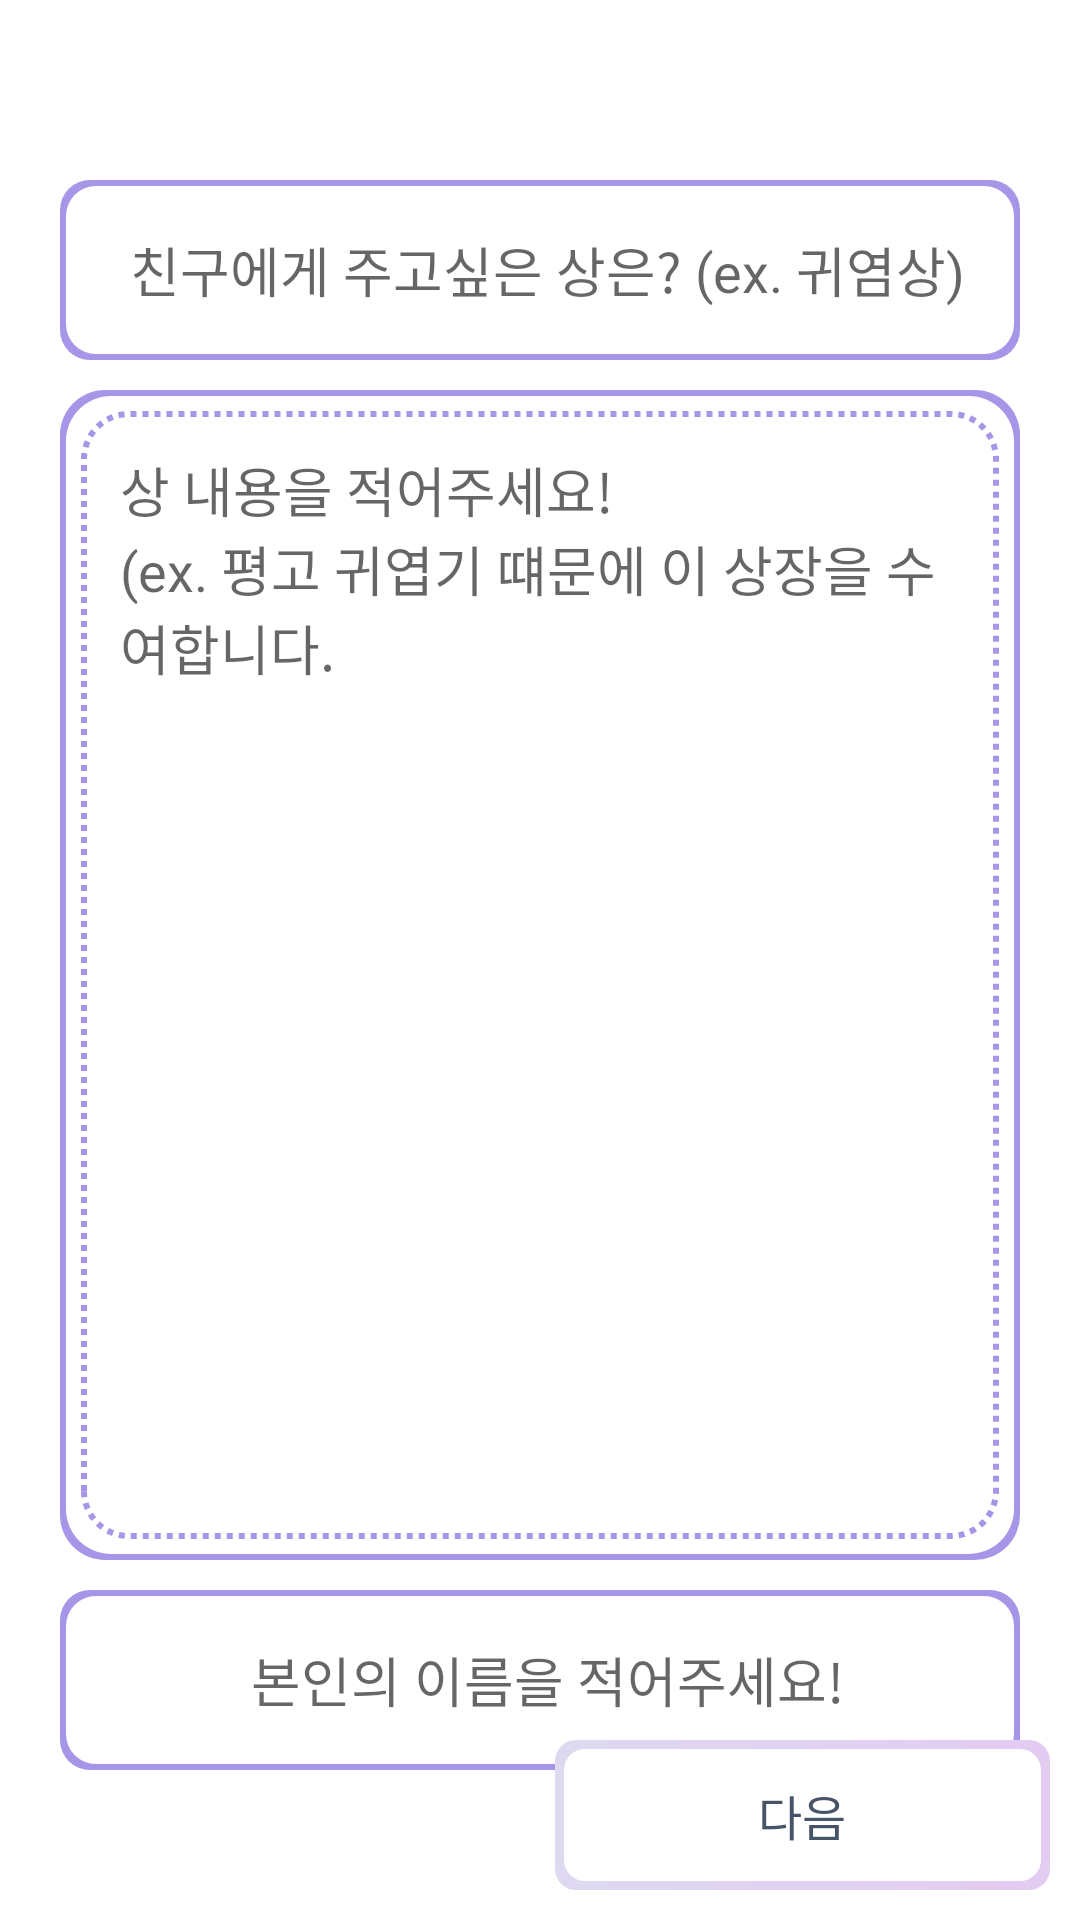

Reconstruct the res/layout file that produces this screen, plus the resources it refers to.
<!-- AndroidManifest.xml: application theme Theme.HappyBirthDay -->
<!-- res/layout/fragment_award_makeing_writing_page.xml -->
<?xml version="1.0" encoding="utf-8"?>
<RelativeLayout
    xmlns:android="http://schemas.android.com/apk/res/android"
    xmlns:app="http://schemas.android.com/apk/res-auto"
    xmlns:tools="http://schemas.android.com/tools"
    android:id="@+id/award_makeing_layout"
    android:layout_width="match_parent"
    android:layout_height="match_parent"
    android:padding="10dp"
    android:orientation="vertical"
    tools:context=".AwardMakeingWritingPageFragment">
    <LinearLayout
        android:layout_width="match_parent"
        android:layout_height="600dp"
        android:orientation="vertical"
        android:layout_marginTop="50dp">
        
        <EditText
            android:id="@+id/award_title_edit_text"
            android:layout_width="match_parent"
            android:layout_height="60dp"
            android:layout_gravity="bottom"
            android:layout_marginStart="10dp"
            android:layout_marginEnd="10dp"
            android:singleLine="true"
            android:lines="1"
            android:background="@drawable/background_round"
            android:fontFamily="@font/notosans_regular"
            android:gravity="center"
            android:hint="@string/award_title_hint_text"
            android:paddingStart="5dp"
            android:textSize="18sp" />

        
        
        <EditText
            android:id="@+id/award_text_edit_text"
            android:layout_width="match_parent"
            android:layout_height="390dp"
            android:layout_gravity="bottom"
            android:layout_margin="10dp"
            android:background="@drawable/dialog_background_round"
            android:fontFamily="@font/notosans_regular"
            android:gravity="top"
            android:hint="@string/award_text_hint_text"
            android:padding="20dp"
            android:textSize="18sp" />

        <EditText
            android:id="@+id/award_name_edit_text"
            android:layout_width="match_parent"
            android:layout_height="60dp"
            android:layout_gravity="bottom"
            android:layout_marginStart="10dp"
            android:layout_marginEnd="10dp"
            android:singleLine="true"
            android:lines="1"
            android:background="@drawable/background_round"
            android:fontFamily="@font/notosans_regular"
            android:gravity="center"
            android:hint="@string/award_name_text"
            android:paddingStart="5dp"
            android:textSize="18sp" />
    </LinearLayout>
    <LinearLayout
        android:layout_width="match_parent"
        android:layout_height="50dp"
        android:layout_alignParentBottom="true"
        android:layout_gravity="bottom"
        android:orientation="horizontal">

        <TextView
            android:layout_width="match_parent"
            android:layout_height="wrap_content"
            android:layout_marginRight="5dp"
            android:layout_weight="1" />

        
        <TextView
            android:id="@+id/next_button_text_view"
            android:layout_width="match_parent"
            android:layout_height="50dp"
            android:layout_marginLeft="5dp"
            android:layout_weight="1"
            android:background="@drawable/rectangle_resource_perimeter_deactivation"
            android:fontFamily="@font/notosans_regular"
            android:gravity="center"
            android:padding="5dp"
            android:text="@string/next_text"
            android:textColor="@color/black_600"
            android:textSize="16sp" />
    </LinearLayout>
</RelativeLayout>
<!-- resources referenced by this layout -->
<resources>
  <color name="black_600">#475467</color>
  <!-- drawable background_round (drawable) -->
  <?xml version="1.0" encoding="utf-8"?>
  <layer-list xmlns:android="http://schemas.android.com/apk/res/android"
      android:layout_width="wrap_content"
      android:layout_height="wrap_content">
      <item>
          <shape android:shape="rectangle" >
              <solid android:color="@color/purple_300"/>
              <corners android:radius="10dp" />
          </shape>
      </item>
  
      <item
          android:bottom="2dp"
          android:left="2dp"
          android:right="2dp"
          android:top="2dp">
          <shape android:shape="rectangle" >
              <solid android:color="#ffffff" />
              <corners android:radius="10dp" />
          </shape>
      </item>
  </layer-list>
  <!-- drawable rectangle_resource_perimeter_deactivation (drawable) -->
  <?xml version="1.0" encoding="utf-8"?>
  <layer-list xmlns:android="http://schemas.android.com/apk/res/android">
      <item>
          <shape android:shape="rectangle" >
              <gradient
                  android:startColor="@color/purple_90"
                  android:endColor="@color/light_purple_80"
                  android:angle="0"/>
              <corners android:radius="7dp" />
          </shape>
      </item>
  
      <item
          android:bottom="3dp"
          android:left="3dp"
          android:right="3dp"
          android:top="3dp">
          <shape android:shape="rectangle" >
              <solid android:color="#ffffff" />
              <corners android:radius="7dp" />
          </shape>
      </item>
  </layer-list>
  <string name="award_name_text">본인의 이름을 적어주세요!</string>
  <string name="award_text_hint_text">상 내용을 적어주세요!\n(ex. 평고 귀엽기 떄문에 이 상장을 수여합니다.</string>
  <string name="award_title_hint_text">친구에게 주고싶은 상은? (ex. 귀염상)</string>
  <string name="next_text">다음</string>
  <style name="Theme.HappyBirthDay" parent="Theme.MaterialComponents.DayNight.NoActionBar">
          
          <item name="colorPrimary">@color/black_500</item>
          <item name="colorPrimaryVariant">@color/black_700</item>
          <item name="colorOnPrimary">@color/white</item>
          
          <item name="colorSecondary">@color/black_200</item>
          <item name="colorSecondaryVariant">@color/black_700</item>
          <item name="colorOnSecondary">@color/black</item>
          
          <item name="android:statusBarColor" tools:targetApi="l">?attr/colorPrimaryVariant</item>
          
      </style>
  <color name="purple_300">#A795E7</color>
  <color name="white">#ffffff</color>
  <color name="purple_90">#DED9F1</color>
  <color name="light_purple_80">#E3CBF1</color>
  <color name="black_500">#667085</color>
  <color name="black_700">#344054</color>
  <color name="black_200">#E4E7EC</color>
  <color name="black">#000000</color>
</resources>
